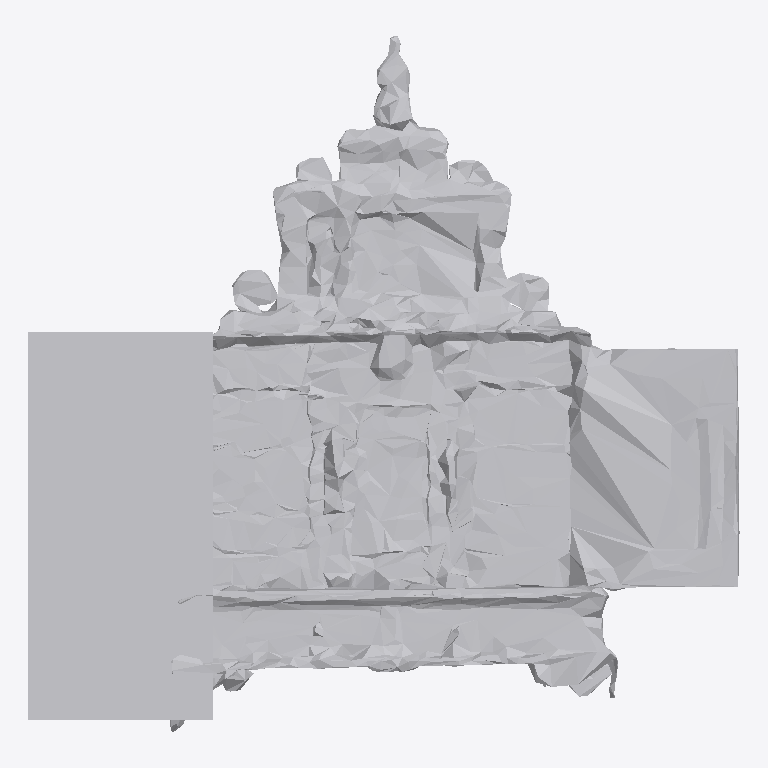
Plan cut of the same IFC building model at storey 'Ground Floor' (level 0.00 m, cut at 1.40 m), seen from above with north up, elements coloured by IFC class: 1 other element (light grey). No cut surface shows.
Extent 1.9 m × 1.8 m × 0.4 m (x, y, z). Storeys (1): Ground Floor at 0.00 m. Elements (1): 1 IfcFurniture.

HEADER;
FILE_DESCRIPTION(('ViewDefinition [CoordinationView]'),'2;1');
FILE_NAME('','2026-07-12T09:35:26',(''),(''),'IfcOpenShell 0.8.0','IfcOpenShell 0.8.0','');
FILE_SCHEMA(('IFC4'));
ENDSEC;
DATA;
#17=IFCPROJECT('0ZZIJBHejEwPPwLsrsJo1i',#5,'Office Project',$,$,$,$,(#15),#10);
#20=IFCSITE('1wkpeWQWD42xy7Vt9rWuSX',#5,'Site',$,$,#19,$,$,.ELEMENT.,$,$,$,$,$);
#22=IFCBUILDING('2h99PinyP5CxxLT2zJoSEO',#5,'Building',$,$,#21,$,$,.ELEMENT.,$,$,$);
#24=IFCBUILDINGSTOREY('0QUAY0FxP2_A$QmNNLNnhR',#5,'Ground Floor',$,$,#23,$,$,.ELEMENT.,0.0);
#35=IFCFURNITURE('2IQhFFW_99yQJ7vNB3CrYf',#5,'list04_cabinet',$,$,#34,#31,$,$);
ENDSEC;
